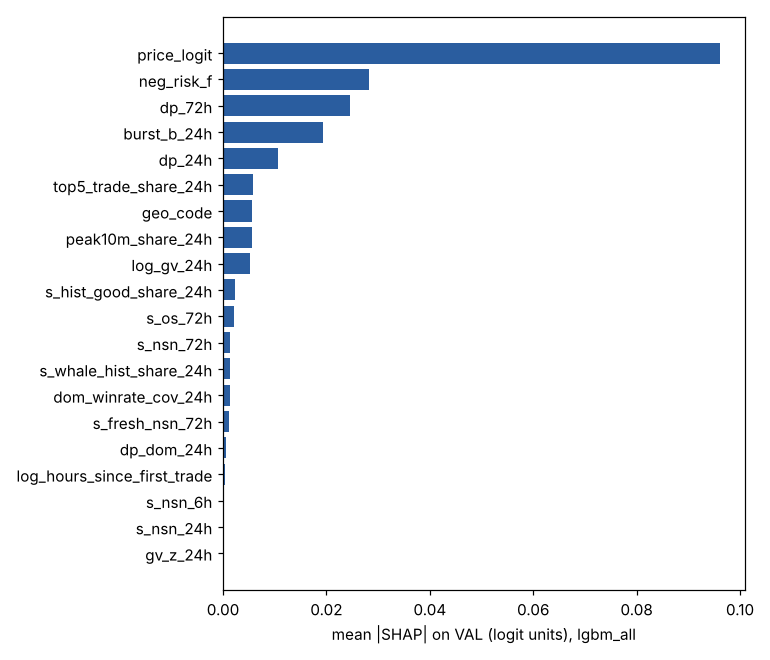

The data file committed next to this chart (first rows):
feature, mean_abs_shap_val, gain
price_logit, 0.09607, 7003
neg_risk_f, 0.02816, 1558
dp_72h, 0.02449, 1503
burst_b_24h, 0.01937, 1116
dp_24h, 0.01056, 718.4
top5_trade_share_24h, 0.005747, 272.3
geo_code, 0.005693, 278.3
peak10m_share_24h, 0.00557, 338.7
log_gv_24h, 0.005163, 494.5
s_hist_good_share_24h, 0.002374, 126.7
s_os_72h, 0.002128, 95.03
s_nsn_72h, 0.001361, 57.2
s_whale_hist_share_24h, 0.001324, 57.9
dom_winrate_cov_24h, 0.001295, 47.25
s_fresh_nsn_72h, 0.001171, 26.3
dp_dom_24h, 0.000497, 99.09
log_hours_since_first_trade, 0.0004686, 179.1
s_nsn_6h, 0.0, 0.0
s_nsn_24h, 0.0, 0.0
gv_z_24h, 0.0, 0.0
log_gv_72h, 0.0, 0.0
log_gv_6h, 0.0, 0.0
s_os_24h, 0.0, 0.0
s_os_6h, 0.0, 0.0
urg_prem_24h, 0.0, 0.0
vwap24_minus_px, 0.0, 0.0
impact_per_10k_24h, 0.0, 0.0
s_fresh_nsn_24h, 0.0, 0.0
s_fresh_nsn_6h, 0.0, 0.0
s_urg_share_1c_24h, 0.0, 0.0
log_max_trade_24h, 0.0, 0.0
fresh_nsn_share_24h, 0.0, 0.0
s_fws72_6h, 0.0, 0.0
s_fws72_24h, 0.0, 0.0
s_fws72_72h, 0.0, 0.0
dom_log_prior_mkts_24h, 0.0, 0.0
s_dom_newmkt_share_24h, 0.0, 0.0
dom_age_med_d_24h, 0.0, 0.0
s_share_ge1k_24h, 0.0, 0.0
gv_ratio_base_24h, 0.0, 0.0
wl_z_nsn_24h, 0.0, 0.0
dp_6h, 0.0, 0.0
nsn_z_24h, 0.0, 0.0
s_fresh_conc_share_24h, 0.0, 0.0
s_cluster_share_24h, 0.0, 0.0
s_top3_share_24h, 0.0, 0.0
s_conc_top3_24h, 0.0, 0.0
s_dom_winrate_24h, 0.0, 0.0
log_n_new_wallets_dom_24h, 0.0, 0.0
wallet_age_censored, 0.0, 0.0
max_cluster_24h, 0.0, 0.0
s_pat_possible_6h, 0.0, 0.0
s_pat_possible_24h, 0.0, 0.0
s_pat_possible_72h, 0.0, 0.0
s_pat_strong_1h, 0.0, 0.0
s_pat_strong_6h, 0.0, 0.0
s_pat_strong_24h, 0.0, 0.0
s_pat_strong_72h, 0.0, 0.0
s_pat_possible_1h, 0.0, 0.0
s_pat_loose_any, 0.0, 0.0
... 15 more rows
